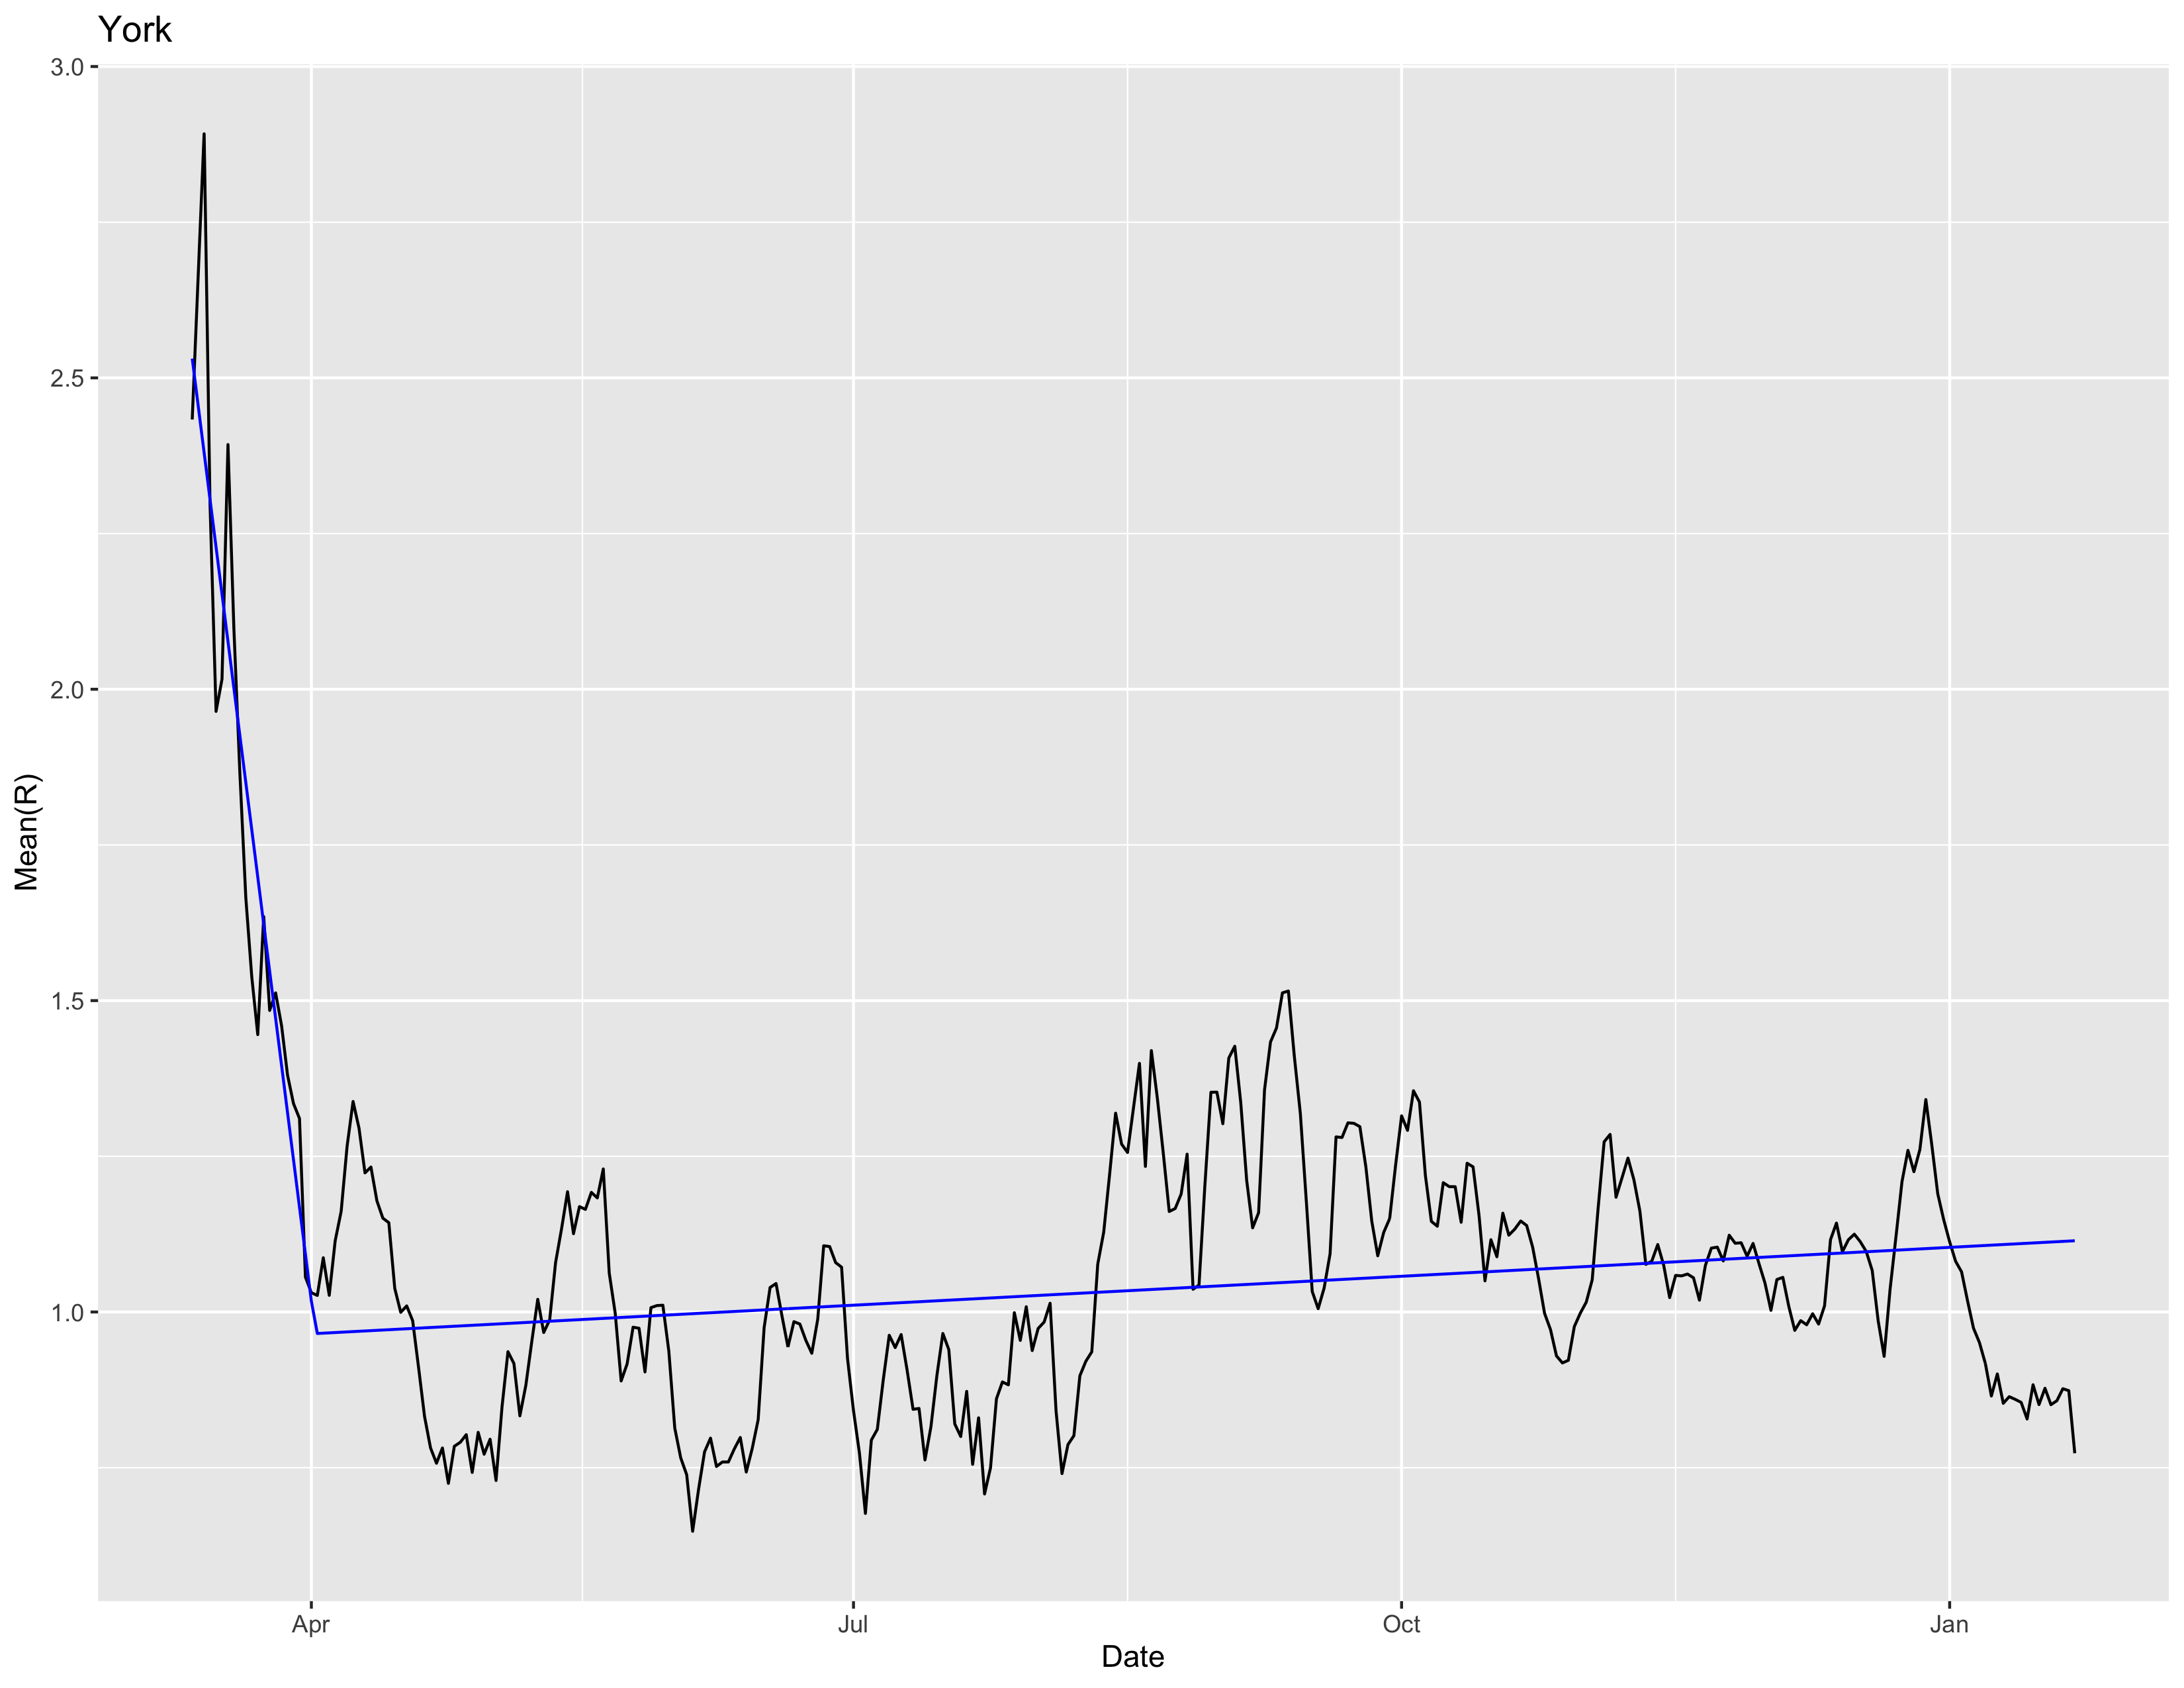

Data behind this chart, as committed beside it:
break_start, break_end, slope, intercept
2020-03-10, 2020-04-02, -0.07569, 1390
2020-04-02, 2021-01-22, 5.047e-4, -8.298
